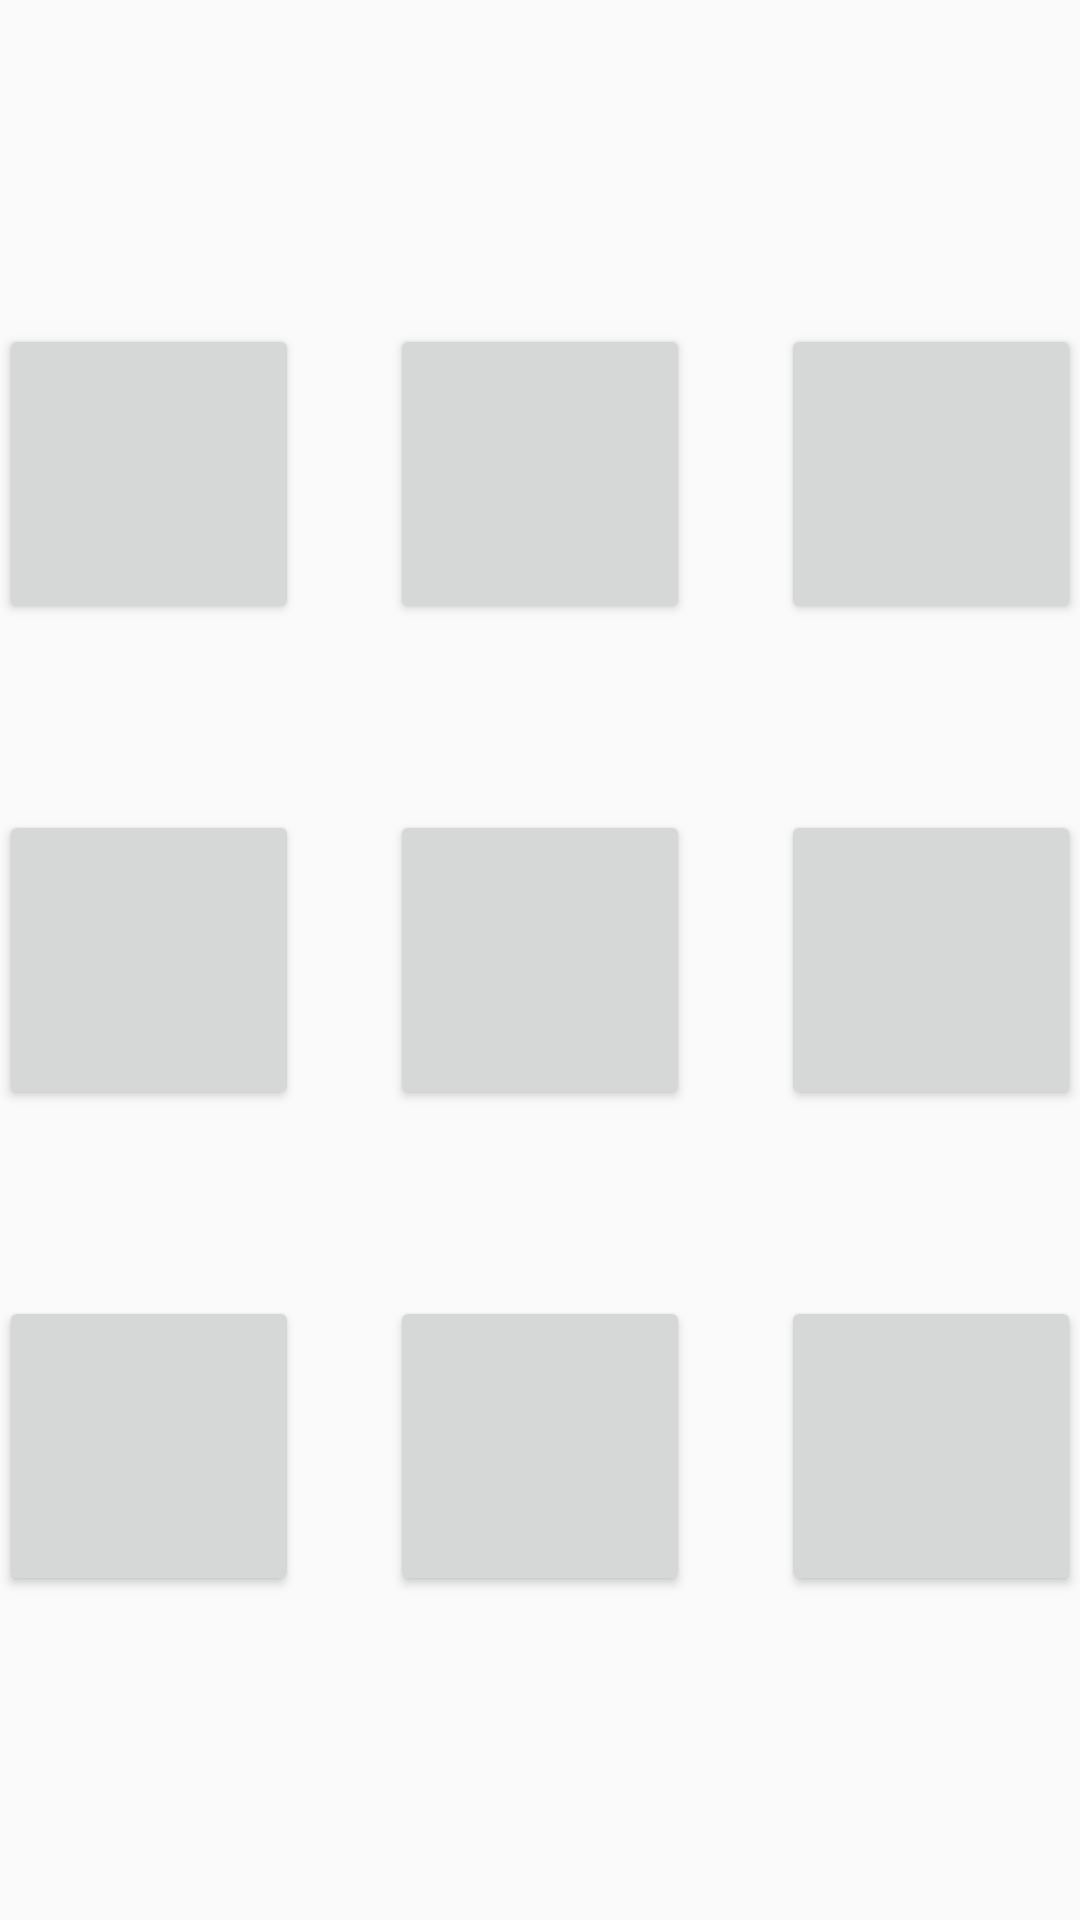

Produce the Android XML layout that renders to this screen, including the resource entries it uses.
<!-- AndroidManifest.xml: application theme AppTheme -->
<!-- res/layout/activity_main.xml -->
<?xml version="1.0" encoding="utf-8"?>
<RelativeLayout xmlns:android="http://schemas.android.com/apk/res/android"
    xmlns:tools="http://schemas.android.com/tools"
    android:layout_width="match_parent"
    android:layout_height="match_parent"
    android:paddingBottom="@dimen/activity_vertical_margin"
    android:paddingLeft="@dimen/activity_horizontal_margin"
    android:paddingRight="@dimen/activity_horizontal_margin"
    android:paddingTop="@dimen/activity_vertical_margin"
    tools:context="com.example.molliestephenson.tictactoe.MainActivity">

    <Button
        android:layout_width="100dp"
        android:layout_height="100dp"
        android:text=""
        android:id="@+id/centre_button"
        android:layout_centerVertical="true"
        android:layout_centerHorizontal="true" />

    <Button
        android:layout_width="100dp"
        android:layout_height="100dp"
        android:id="@+id/top_centre"
        android:layout_above="@+id/centre_button"
        android:layout_centerHorizontal="true"
        android:layout_marginBottom="62dp" />

    <Button
        android:layout_width="100dp"
        android:layout_height="100dp"
        android:id="@+id/centre_bottom"
        android:layout_below="@+id/centre_button"
        android:layout_centerHorizontal="true"
        android:layout_marginTop="62dp" />

    <Button
        android:layout_width="100dp"
        android:layout_height="100dp"
        android:id="@+id/right_centre"
        android:layout_alignTop="@+id/centre_button"
        android:layout_alignParentEnd="true" />

    <Button
        android:layout_width="100dp"
        android:layout_height="100dp"
        android:id="@+id/left_centre"
        android:layout_alignTop="@+id/centre_button"
        android:layout_alignParentStart="true" />

    <Button
        android:layout_width="100dp"
        android:layout_height="100dp"
        android:id="@+id/left_top_corner"
        android:layout_alignBottom="@+id/top_centre"
        android:layout_alignEnd="@+id/left_centre" />

    <Button
        android:layout_width="100dp"
        android:layout_height="100dp"
        android:id="@+id/right_top_corner"
        android:layout_alignBottom="@+id/top_centre"
        android:layout_alignStart="@+id/right_centre" />

    <Button
        android:layout_width="100dp"
        android:layout_height="100dp"
        android:id="@+id/left_bottom"
        android:layout_alignBottom="@+id/centre_bottom"
        android:layout_alignEnd="@+id/left_centre" />

    <Button
        android:layout_width="100dp"
        android:layout_height="100dp"
        android:id="@+id/right_bottom"
        android:layout_alignTop="@+id/centre_bottom"
        android:layout_alignStart="@+id/right_centre" />

</RelativeLayout>
<!-- resources referenced by this layout -->
<resources>
  <style name="AppTheme" parent="Theme.AppCompat.Light.DarkActionBar">
          
          <item name="colorPrimary">@color/colorPrimary</item>
          <item name="colorPrimaryDark">@color/colorPrimaryDark</item>
          <item name="colorAccent">@color/colorAccent</item>
      </style>
  <!-- not gathered from this repository: default colours our renderer supplied (Android Studio template values) -->
  <color name="colorPrimary">#FF6200EE</color>
  <color name="colorPrimaryDark">#FF3700B3</color>
  <color name="colorAccent">#FF03DAC5</color>
</resources>
